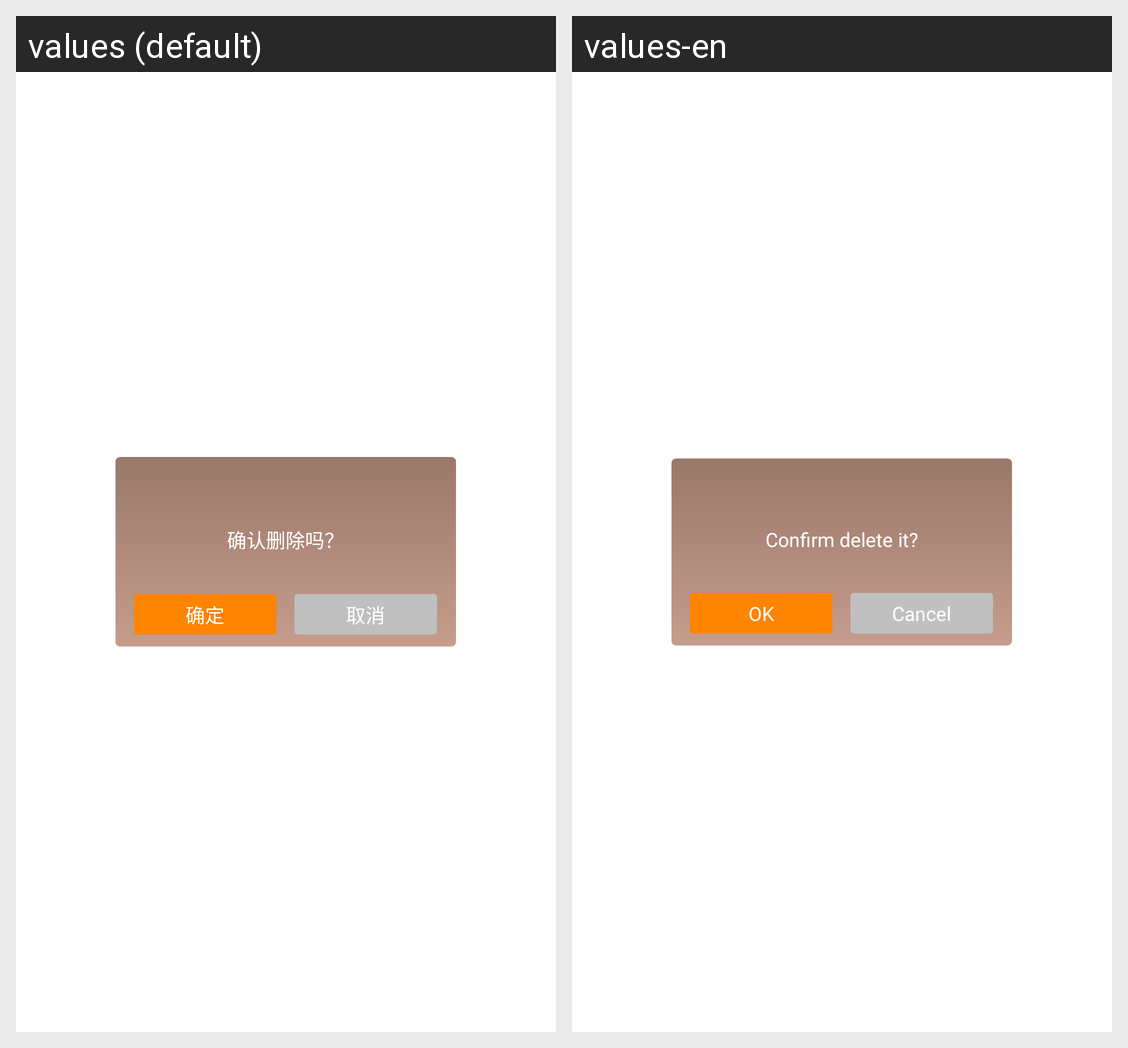

Translations of the strings shown on this Android screen, per locale in the grid:
Android screen res/layout/download_delete_dialog.xml rendered under 2 locales, left to right: values (default), values-en. Device: Nexus 5 (rendered at 1080×1920; each locale shown at half size, 540×960, under a caption strip naming it); theme AppTheme.
Strings drawn on this screen, with the default value and each locale's value (text and hints the layout hard-codes, and strings that could not be matched under every locale, appear in the picture but are not listed):

download_delete_message
  values: 确认删除吗？
  values-en: Confirm delete it?

version_dialog_ok
  values: 确定
  values-en: OK

version_dialog_cancel
  values: 取消
  values-en: Cancel
